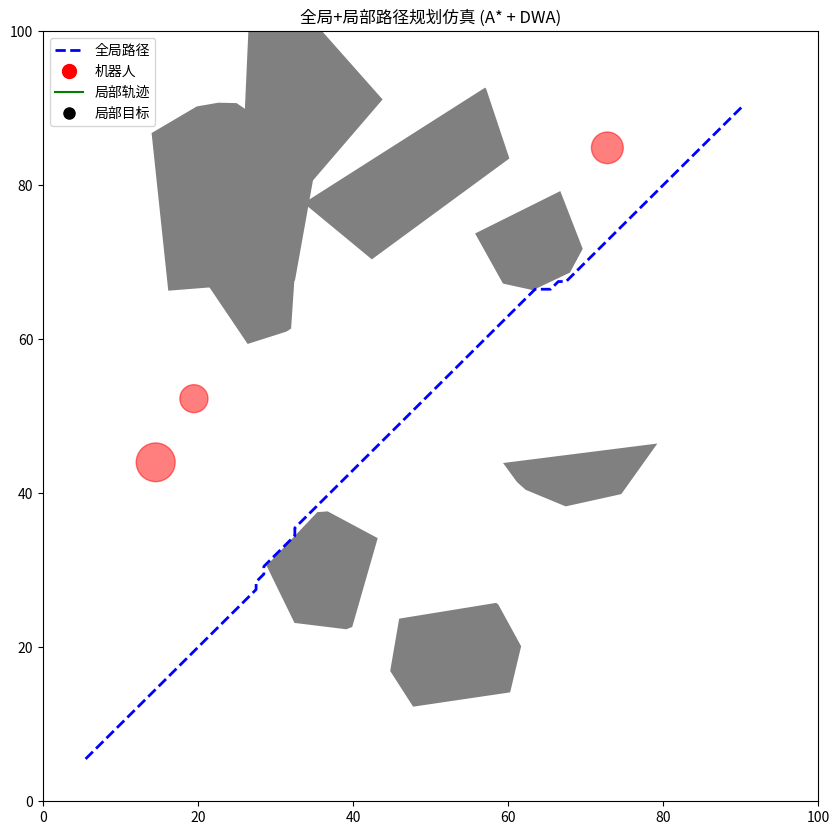

Recreate this plot in Python. (Note: this script raises an exception after producing the figure.)
import numpy as np
import matplotlib.pyplot as plt
import matplotlib.animation as animation
from matplotlib.patches import Circle
import math

# --------------------------
# 1. 地图与机器人参数配置
# --------------------------
MAP_SIZE = 100  # 地图尺寸（100x100）
ROBOT_RADIUS = 2.0  # 机器人半径（碰撞检测）
MAX_V = 3.0  # 最大线速度
MAX_W = 1.5  # 最大角速度
DT = 0.1  # 时间步长（0.1秒）
PREDICT_TIME = 2.0  # DWA预测时间（未来2秒轨迹）
LOOK_AHEAD = 5  # 局部目标点超前步数

# 生成随机静态障碍物（多边形）
def generate_static_obstacles(count=8):
    obstacles = []
    for _ in range(count):
        center = (np.random.uniform(10, MAP_SIZE-10), np.random.uniform(10, MAP_SIZE-10))
        size = np.random.uniform(5, 15)
        edges = np.random.randint(4, 8)  # 4-8边形
        angles = np.sort(np.random.uniform(0, 2*math.pi, edges))
        polygon = [(center[0] + size*math.cos(a), center[1] + size*math.sin(a)) for a in angles]
        obstacles.append(polygon)
    return obstacles

# 生成动态障碍物（随机移动）
def generate_dynamic_obstacles(count=3):
    dynamics = []
    for _ in range(count):
        start_pos = (np.random.uniform(10, MAP_SIZE-10), np.random.uniform(10, MAP_SIZE-10))
        speed = np.random.uniform(0.5, 1.5)
        direction = np.random.uniform(0, 2*math.pi)
        radius = np.random.uniform(1.5, 3.0)
        dynamics.append({
            'pos': start_pos,
            'speed': speed,
            'direction': direction,
            'radius': radius
        })
    return dynamics

# 初始化环境
static_obstacles = generate_static_obstacles()
dynamic_obstacles = generate_dynamic_obstacles()
start = (5, 5)  # 起点
goal = (90, 90)  # 终点
robot_state = [start[0], start[1], 0.0, 0.0, 0.0]  # (x, y, 航向角, v, w)


# --------------------------
# 2. 全局路径规划（A*算法）
# --------------------------
def grid_from_polygons(polygons, size=MAP_SIZE):
    """将多边形障碍物转换为网格地图（0=自由，1=障碍）"""
    grid = np.zeros((size, size))
    for poly in polygons:
        # 扫描线填充多边形（简化版）
        for x in range(size):
            for y in range(size):
                if point_in_polygon((x+0.5, y+0.5), poly):
                    grid[x, y] = 1
    return grid

def point_in_polygon(point, polygon):
    """判断点是否在多边形内（射线法）"""
    x, y = point
    n = len(polygon)
    inside = False
    for i in range(n):
        j = (i + 1) % n
        xi, yi = polygon[i]
        xj, yj = polygon[j]
        if ((yi > y) != (yj > y)):
            x_intersect = (y - yi) * (xj - xi) / (yj - yi) + xi
            if x < x_intersect:
                inside = not inside
    return inside

def a_star(grid, start, goal):
    """A*算法实现（网格坐标）"""
    start = (int(start[0]), int(start[1]))
    goal = (int(goal[0]), int(goal[1]))
    open_list = [(0, start[0], start[1])]
    came_from = {}
    g_score = { (start[0], start[1]): 0 }
    f_score = { (start[0], start[1]): heuristic(start, goal) }

    while open_list:
        open_list.sort()
        _, x, y = open_list.pop(0)
        current = (x, y)
        if current == goal:
            return reconstruct_path(came_from, current)
        
        for dx, dy in [(-1,-1), (-1,0), (-1,1), (0,-1), (0,1), (1,-1), (1,0), (1,1)]:
            nx, ny = x + dx, y + dy
            if 0 <= nx < grid.shape[0] and 0 <= ny < grid.shape[1] and grid[nx, ny] == 0:
                neighbor = (nx, ny)
                tentative_g = g_score[current] + math.hypot(dx, dy)
                if neighbor not in g_score or tentative_g < g_score[neighbor]:
                    came_from[neighbor] = current
                    g_score[neighbor] = tentative_g
                    f_score[neighbor] = tentative_g + heuristic(neighbor, goal)
                    open_list.append((f_score[neighbor], nx, ny))
    return None  # 无路径

def heuristic(a, b):
    """启发函数（欧氏距离）"""
    return math.hypot(a[0]-b[0], a[1]-b[1])

def reconstruct_path(came_from, current):
    """回溯路径"""
    path = [current]
    while current in came_from:
        current = came_from[current]
        path.append(current)
    return [(p[0]+0.5, p[1]+0.5) for p in reversed(path)]  # 转换为连续坐标

# 生成全局路径
grid_map = grid_from_polygons(static_obstacles)
global_path = a_star(grid_map, start, goal)
if not global_path:
    raise ValueError("无可行全局路径，请重新生成地图")


# --------------------------
# 3. 局部路径规划（DWA算法）
# --------------------------
def get_local_goal(robot_pos, global_path):
    """从全局路径取局部目标点"""
    distances = [math.hypot(x - robot_pos[0], y - robot_pos[1]) for (x, y) in global_path]
    closest_idx = np.argmin(distances)
    local_idx = min(closest_idx + LOOK_AHEAD, len(global_path)-1)
    return global_path[local_idx]

def predict_trajectory(robot_state, v, w):
    """预测未来轨迹"""
    x, y, yaw, _, _ = robot_state
    traj = []
    for _ in range(int(PREDICT_TIME / DT)):
        x += v * math.cos(yaw) * DT
        y += v * math.sin(yaw) * DT
        yaw += w * DT
        traj.append((x, y))
    return traj

def obstacle_cost(traj, static_obs, dynamic_obs):
    """障碍物代价（距离越近代价越高）"""
    min_dist = float('inf')
    # 静态障碍物
    for (x, y) in traj:
        for poly in static_obs:
            dist = point_to_polygon_dist((x, y), poly) - ROBOT_RADIUS
            if dist < min_dist:
                min_dist = dist
        # 动态障碍物
        for dyn in dynamic_obs:
            dx = x - dyn['pos'][0]
            dy = y - dyn['pos'][1]
            dist = math.hypot(dx, dy) - (ROBOT_RADIUS + dyn['radius'])
            if dist < min_dist:
                min_dist = dist
    return 1.0 / (min_dist + 1e-6) if min_dist > 0 else 1e6  # 碰撞时代价无穷大

def point_to_polygon_dist(point, polygon):
    """点到多边形的最短距离"""
    min_dist = float('inf')
    x, y = point
    n = len(polygon)
    for i in range(n):
        a = polygon[i]
        b = polygon[(i+1)%n]
        # 点到线段的距离
        dist = point_to_segment_dist((x,y), a, b)
        if dist < min_dist:
            min_dist = dist
    return min_dist

def point_to_segment_dist(p, a, b):
    """点到线段的距离"""
    px, py = p
    ax, ay = a
    bx, by = b
    abx = bx - ax
    aby = by - ay
    apx = px - ax
    apy = py - ay
    dot = apx * abx + apy * aby
    if dot <= 0:
        return math.hypot(apx, apy)
    ab_len_sq = abx**2 + aby**2
    if dot >= ab_len_sq:
        return math.hypot(px - bx, py - by)
    t = dot / ab_len_sq
    cx = ax + t * abx
    cy = ay + t * aby
    return math.hypot(px - cx, py - cy)

def dwa_planner(robot_state, local_goal, static_obs, dynamic_obs):
    """DWA算法：生成最优局部轨迹"""
    best_score = -float('inf')
    best_traj = []
    v_samples = np.linspace(0, MAX_V, 10)  # 线速度采样
    w_samples = np.linspace(-MAX_W, MAX_W, 20)  # 角速度采样

    for v in v_samples:
        for w in w_samples:
            traj = predict_trajectory(robot_state, v, w)
            # 评估轨迹
            obs_cost = obstacle_cost(traj, static_obs, dynamic_obs)
            goal_dist = math.hypot(traj[-1][0]-local_goal[0], traj[-1][1]-local_goal[1])
            goal_cost = goal_dist
            vel_cost = v  # 鼓励高速
            # 总得分（最大化）
            score = -0.5*goal_cost - 2.0*obs_cost + 0.3*vel_cost
            if score > best_score:
                best_score = score
                best_traj = traj
    return best_traj


# --------------------------
# 4. 仿真可视化与主循环
# --------------------------
# 初始化画布
fig, ax = plt.subplots(figsize=(10, 10))
ax.set_xlim(0, MAP_SIZE)
ax.set_ylim(0, MAP_SIZE)
ax.set_title("全局+局部路径规划仿真 (A* + DWA)")

# 绘制静态障碍物
for poly in static_obstacles:
    x = [p[0] for p in poly]
    y = [p[1] for p in poly]
    ax.fill(x, y, 'gray')

# 绘制全局路径
global_x = [p[0] for p in global_path]
global_y = [p[1] for p in global_path]
ax.plot(global_x, global_y, 'b--', linewidth=2, label='全局路径')

# 动态绘制元素
robot_dot, = ax.plot([], [], 'ro', markersize=10, label='机器人')
local_traj, = ax.plot([], [], 'g-', linewidth=1.5, label='局部轨迹')
dynamic_circles = [ax.add_patch(Circle((0,0), 0, color='red', alpha=0.5)) for _ in dynamic_obstacles]
local_goal_dot, = ax.plot([], [], 'ko', markersize=8, label='局部目标')

ax.legend()

def update(frame):
    # 更新动态障碍物位置
    for dyn, circle in zip(dynamic_obstacles, dynamic_circles):
        # 随机转向
        if np.random.random() < 0.05:
            dyn['direction'] += np.random.uniform(-math.pi/4, math.pi/4)
        # 移动
        dx = dyn['speed'] * math.cos(dyn['direction']) * DT
        dy = dyn['speed'] * math.sin(dyn['direction']) * DT
        new_x = dyn['pos'][0] + dx
        new_y = dyn['pos'][1] + dy
        # 边界反弹
        if new_x < 5 or new_x > MAP_SIZE-5:
            dyn['direction'] = math.pi - dyn['direction']
            new_x = dyn['pos'][0] - dx
        if new_y < 5 or new_y > MAP_SIZE-5:
            dyn['direction'] = -dyn['direction']
            new_y = dyn['pos'][1] - dy
        dyn['pos'] = (new_x, new_y)
        circle.set_center((new_x, new_y))
        circle.set_radius(dyn['radius'])

    # 机器人规划与移动
    global robot_state
    robot_pos = (robot_state[0], robot_state[1])
    # 获取局部目标
    local_goal = get_local_goal(robot_pos, global_path)
    # DWA规划局部轨迹
    best_traj = dwa_planner(robot_state, local_goal, static_obstacles, dynamic_obstacles)
    # 更新机器人状态（沿最优轨迹移动）
    if best_traj and len(best_traj) > 1:
        dx = best_traj[1][0] - best_traj[0][0]
        dy = best_traj[1][1] - best_traj[0][1]
        robot_state[0] = best_traj[1][0]
        robot_state[1] = best_traj[1][1]
        robot_state[2] = math.atan2(dy, dx)  # 更新航向角
        robot_state[3] = math.hypot(dx, dy) / DT  # 线速度
        robot_state[4] = (robot_state[2] - math.atan2(best_traj[0][1]-robot_pos[1], best_traj[0][0]-robot_pos[0])) / DT  # 角速度

    # 更新绘图
    robot_dot.set_data(robot_state[0], robot_state[1])
    local_goal_dot.set_data(local_goal[0], local_goal[1])
    if best_traj:
        local_traj.set_data([p[0] for p in best_traj], [p[1] for p in best_traj])
    return [robot_dot, local_traj, local_goal_dot] + dynamic_circles

# 启动动画（100ms/帧）
ani = animation.FuncAnimation(fig, update, interval=100, blit=True, cache_frame_data=False)
plt.show()